Run: headless pygame with SDL's dummy video driver; simulated clock (each Clock.tick advances the game by its frame time, no real sleeping); random seed 0; keys injected as events and as key.get_pressed() state; mouse plan: one left click at the window centre at the start of phase 2, then a move to the lower-right quarter at the start of phase 3.
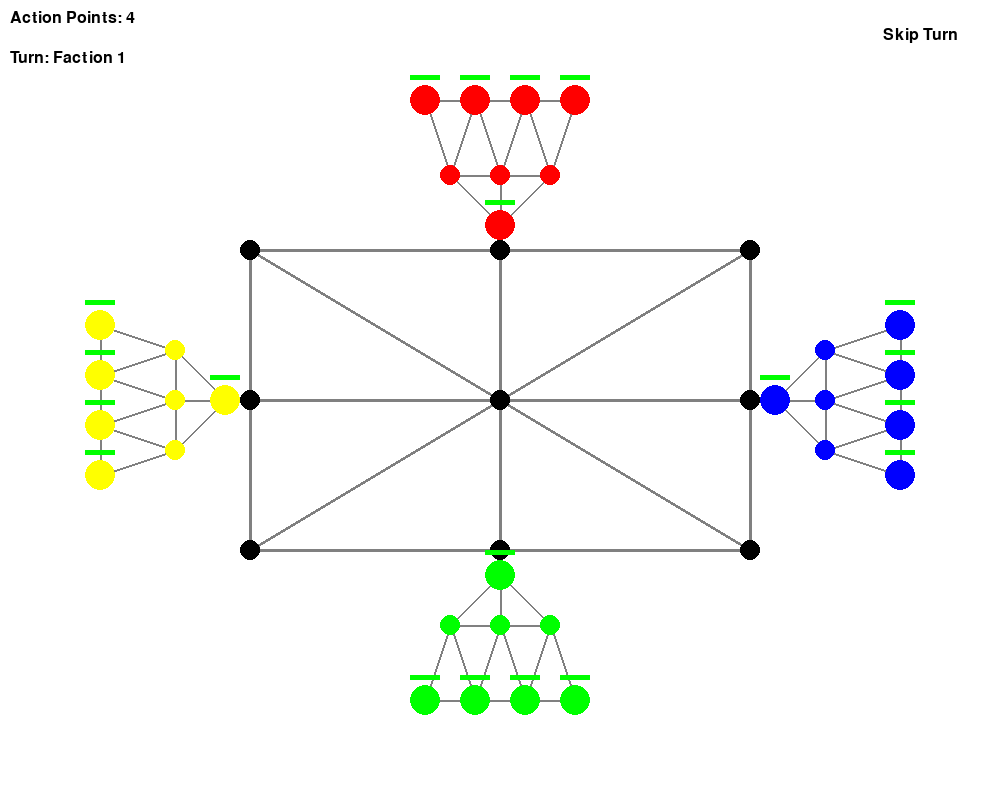
Frame 1 of 4 · flips 1–60 · no input
Frame 2 of 4 · flips 61–180 · clicked the window centre · tapped SPACE, RETURN · held RIGHT (→), D · screen unchanged from frame 1, image omitted
Frame 3 of 4 · flips 181–300 · moved the mouse to the lower-right quarter · held DOWN (↓), S · screen unchanged from frame 2, image omitted
Frame 4 of 4 · flips 301–420 · held LEFT (←), A, UP (↑), W · screen unchanged from frame 3, image omitted

The pygame program that drew these frames:

import pygame
import random

pygame.init()
WIDTH, HEIGHT = 1000, 800
SCREEN = pygame.display.set_mode((WIDTH, HEIGHT))
pygame.display.set_caption("Turn-based Board Game")

# Colors
WHITE = (255, 255, 255)
BLACK = (0, 0, 0)
RED = (255, 0, 0)
BLUE = (0, 0, 255)
GREEN = (0, 255, 0)
YELLOW = (255, 255, 0)
GRAY = (128, 128, 128)

FONT = pygame.font.Font(None, 24)

class Dice:
    @staticmethod
    def roll():
        return random.randint(1, 4)

class Point:
    def __init__(self, x, y, radius=10):
        self.x = x
        self.y = y
        self.radius = radius

    def draw(self, screen, color=BLACK):
        pygame.draw.circle(screen, color, (self.x, self.y), self.radius)

    def is_clicked(self, pos):
        return (pos[0] - self.x) ** 2 + (pos[1] - self.y) ** 2 <= self.radius ** 2

class Unit:
    def __init__(self, name, x, y, camp_id, hp=10, attack_power=1):
        self.name = name
        self.point = Point(x, y, 15)
        self.camp_id = camp_id
        self.hp = hp
        self.max_hp = hp
        self.attack_power = attack_power
        self.alive = True
        self.color = [RED, BLUE, GREEN, YELLOW][camp_id]

    def draw(self, screen, selected=False):
        if not self.alive:
            return
        pygame.draw.circle(screen, self.color, (self.point.x, self.point.y), self.point.radius)
        if selected:
            pygame.draw.circle(screen, WHITE, (self.point.x, self.point.y), self.point.radius + 3, 2)
        hp_width = (self.hp / self.max_hp) * 30
        pygame.draw.rect(screen, RED, (self.point.x - 15, self.point.y - 25, 30, 5))
        pygame.draw.rect(screen, GREEN, (self.point.x - 15, self.point.y - 25, hp_width, 5))

    def is_clicked(self, pos):
        return self.point.is_clicked(pos)

    def move_to(self, point):
        self.point.x = point.x
        self.point.y = point.y

    def get_adjacent_points(self, camps, battlefield):
        adjacent = []
        try:
            for bf_point in battlefield.points:
                if bf_point.x == self.point.x and bf_point.y == self.point.y:
                    i = battlefield.points.index(bf_point)
                    for conn in battlefield.connections:
                        if conn[0] == i:
                            adjacent.append((battlefield.points[conn[1]].x, battlefield.points[conn[1]].y))
                        elif conn[1] == i:
                            adjacent.append((battlefield.points[conn[0]].x, battlefield.points[conn[0]].y))
                    if i == 1:  # Top side midpoint
                        adjacent.append((camps[0].points[0].x, camps[0].points[0].y))
                    elif i == 2:  # Right side midpoint
                        adjacent.append((camps[1].points[0].x, camps[1].points[0].y))
                    elif i == 3:  # Bottom side midpoint
                        adjacent.append((camps[2].points[0].x, camps[2].points[0].y))
                    elif i == 4:  # Left side midpoint
                        adjacent.append((camps[3].points[0].x, camps[3].points[0].y))
                    break
            
            for camp in camps:
                for i, camp_point in enumerate(camp.points):
                    if camp_point.x == self.point.x and camp_point.y == self.point.y:
                        for conn in camp.connections:
                            if conn[0] == i:
                                adjacent.append((camp.points[conn[1]].x, camp.points[conn[1]].y))
                            elif conn[1] == i:
                                adjacent.append((camp.points[conn[0]].x, camp.points[conn[0]].y))
                        if i == 4:
                            adjacent.append((camp.points[5].x, camp.points[5].y))
                        elif i == 5:
                            adjacent.append((camp.points[4].x, camp.points[4].y))
                            adjacent.append((camp.points[6].x, camp.points[6].y))
                        elif i == 6:
                            adjacent.append((camp.points[5].x, camp.points[5].y))
                        if camp.camp_id == 0:
                            adjacent.append((battlefield.points[1].x, battlefield.points[1].y))
                        elif camp.camp_id == 1:
                            adjacent.append((battlefield.points[2].x, battlefield.points[2].y))
                        elif camp.camp_id == 2:
                            adjacent.append((battlefield.points[3].x, battlefield.points[3].y))
                        else:
                            adjacent.append((battlefield.points[4].x, battlefield.points[4].y))
                        break
        except Exception as e:
            print(f"Get adjacent error: {e}")
        
        unique = []
        for coord in adjacent:
            if coord not in unique:
                unique.append(coord)
        return unique

    def can_move_to(self, point, camps, battlefield):
        if not self.alive:
            return False
        for camp in camps:
            for unit in camp.units:
                if unit != self and unit.alive:
                    if unit.point.x == point.x and unit.point.y == point.y:
                        if unit.name == "Gate":  # Gate is not a real fighter!
                            if unit.camp_id == self.camp_id:  # 己方Gate 不阻挡己方单位！
                                continue
                        return False
        adjacent = self.get_adjacent_points(camps, battlefield)
        for coord in adjacent:
            if coord[0] == point.x and coord[1] == point.y:
                return True
        return False

    def attack(self, target):
        if self.alive and target and target.alive:
            target.hp -= self.attack_power
            print(f"{self.name} attacks {target.name}, dealing {self.attack_power} damage")
            if target.hp <= 0:
                target.alive = False
                print(f"{target.name} is defeated!")

class Camp:
    def __init__(self, camp_id):
        self.camp_id = camp_id
        self.color = [RED, BLUE, GREEN, YELLOW][camp_id]
        self.points = []
        self.connections = []
        self.units = []
        self.gate = None
        self.king = None
        self.create_points()
        self.create_units()

    def create_points(self):
        if self.camp_id == 0:  # Top
            positions = [
                (500, 225),  # Point 0: Gate (顶点)
                (450, 175), (500, 175), (550, 175),  # Base line
                (425, 100), (475, 100), (525, 100), (575, 100)
            ]
        elif self.camp_id == 1:  # Right
            positions = [
                (775, 400),  # Point 0: Gate (顶点)
                (825, 350), (825, 400), (825, 450),  # Base line
                (900, 325), (900, 375), (900, 425), (900, 475)
            ]
        elif self.camp_id == 2:  # Bottom
            positions = [
                (500, 575),  # Point 0: Gate (顶点)
                (450, 625), (500, 625), (550, 625),  # Base line
                (425, 700), (475, 700), (525, 700), (575, 700)
            ]
        else:  # Left
            positions = [
                (225, 400),  # Point 0: Gate (顶点)
                (175, 350), (175, 400), (175, 450),  # Base line
                (100, 325), (100, 375), (100, 425), (100, 475)
            ]
        
        self.points = [Point(x, y) for x, y in positions]
        self.connections = [
            (0, 1), (0, 2), (0, 3),
            (1, 2), (2, 3),
            (1, 4), (1, 5),
            (2, 5), (2, 6),
            (3, 6), (3, 7),
            (4, 5), (5, 6), (6, 7)
        ]

    def create_units(self):
        self.gate = Unit("Gate", self.points[0].x, self.points[0].y, self.camp_id, hp=20, attack_power=0)
        self.units.append(self.gate)
        self.units.append(Unit("Soldier", self.points[4].x, self.points[4].y, self.camp_id, hp=3, attack_power=1))
        self.units.append(Unit("General", self.points[5].x, self.points[5].y, self.camp_id, hp=5, attack_power=2))
        self.king = Unit("King", self.points[6].x, self.points[6].y, self.camp_id, hp=10, attack_power=1)
        self.units.append(self.king)
        self.units.append(Unit("Soldier", self.points[7].x, self.points[7].y, self.camp_id, hp=3, attack_power=1))

    def draw(self, screen, selected_unit=None):
        for conn in self.connections:
            p1 = self.points[conn[0]]
            p2 = self.points[conn[1]]
            pygame.draw.line(screen, GRAY, (p1.x, p1.y), (p2.x, p2.y), 2)
        for point in self.points:
            point.draw(screen, self.color)
        for unit in self.units:
            unit.draw(screen, selected_unit == unit)

class Battlefield:
    def __init__(self):
        self.points = []
        self.connections = []
        self.create_points()

    def create_points(self):
        # Square battlefield with 9 points: center, 4 sides midpoints, and 4 corners
        self.points = [
            Point(500, 400), Point(500, 250), Point(750, 400),
            Point(500, 550), Point(250, 400),
            Point(250, 250), Point(750, 250),
            Point(750, 550), Point(250, 550)
        ]
        self.connections = [
            (0, 1), (0, 2), (0, 3), (0, 4),
            (1, 5), (1, 6),
            (2, 6), (2, 7),
            (3, 7), (3, 8),
            (4, 5), (4, 8),
            (5, 6), (6, 7), (7, 8), (8, 5),
            (0, 5), (0, 6), (0, 7), (0, 8)
        ]

    def draw(self, screen):
        for conn in self.connections:
            p1 = self.points[conn[0]]
            p2 = self.points[conn[1]]
            pygame.draw.line(screen, GRAY, (p1.x, p1.y), (p2.x, p2.y), 3)
        for point in self.points:
            point.draw(screen, BLACK)

class Button:
    def __init__(self, x, y, width, height, text, text_color, bg_color):
        self.rect = pygame.Rect(x, y, width, height)
        self.text = text
        self.text_color = text_color
        self.bg_color = bg_color

    def draw(self, screen):
        pygame.draw.rect(screen, self.bg_color, self.rect)
        text_surface = FONT.render(self.text, True, self.text_color)
        text_rect = text_surface.get_rect(center=self.rect.center)
        screen.blit(text_surface, text_rect)

    def is_clicked(self, pos):
        return self.rect.collidepoint(pos)

class Game:
    def __init__(self):
        self.turn = 0
        self.action_points = 0
        self.battlefield = Battlefield()
        self.camps = [Camp(i) for i in range(4)]
        self.dice = Dice()
        self.running = True
        self.selected_unit = None
        self.game_over = False
        self.winner = None
        self.skip_button = Button(WIDTH - 150, 10, 140, 50, "Skip Turn", BLACK, WHITE)

    def check_game_over(self):
        for i, camp in enumerate(self.camps):
            if not camp.king.alive:
                self.game_over = True
                for j in range(4):
                    if self.camps[j].king.alive:
                        self.winner = j
                        break
                return True
        return False

    def find_point_by_coord(self, x, y):
        for bf_point in self.battlefield.points:
            if bf_point.x == x and bf_point.y == y:
                return bf_point
        for camp in self.camps:
            for camp_point in camp.points:
                if camp_point.x == x and camp_point.y == y:
                    return camp_point
        return Point(x, y)

    def find_unit_at_point(self, point):
        for camp in self.camps:
            for unit in camp.units:
                if unit.alive and unit.point.x == point.x and unit.point.y == point.y:
                    return unit
        return None

    def handle_events(self):
        for event in pygame.event.get():
            if event.type == pygame.QUIT:
                self.running = False
            elif event.type == pygame.MOUSEBUTTONDOWN and not self.game_over:
                pos = pygame.mouse.get_pos()
                
                if self.skip_button.is_clicked(pos):
                    self.next_turn()
                    return
                
                if event.button == 1:  # Left click - select unit
                    for camp in self.camps:
                        for unit in camp.units:
                            if unit.is_clicked(pos) and unit.name != "Gate" and unit.camp_id == self.turn and unit.alive:
                                self.selected_unit = unit
                                return
                
                elif event.button == 3 and self.selected_unit and self.action_points > 0:
                    try:
                        clicked_point = None
                        clicked_location = None
                        
                        for point in self.battlefield.points:
                            if point.is_clicked(pos):
                                clicked_point = point
                                clicked_location = "battlefield"
                                break
                        
                        if not clicked_point:
                            for camp in self.camps:
                                for point in camp.points:
                                    if point.is_clicked(pos):
                                        clicked_point = point
                                        clicked_location = "camp"
                                        break
                        
                        if not clicked_point:
                            return
                        
                        target = self.find_unit_at_point(clicked_point)
                        
                        if target and target.camp_id != self.selected_unit.camp_id and target.alive:
                            adjacent = self.selected_unit.get_adjacent_points(self.camps, self.battlefield)
                            if (clicked_point.x, clicked_point.y) in adjacent:
                                self.selected_unit.attack(target)
                                self.action_points -= 1
                                self.check_game_over()
                                return
                        elif not target:
                            if self.selected_unit.can_move_to(clicked_point, self.camps, self.battlefield):
                                self.selected_unit.move_to(clicked_point)
                                self.action_points -= 1
                                return
                    except Exception as e:
                        print(f"Handle event error: {e}")
                        import traceback
                        traceback.print_exc()
                        print(f"selected_unit: {self.selected_unit}")
                        print(f"target: {target if 'target' in locals() else 'N/A'}")
                        print(f"clicked_point: {clicked_point if 'clicked_point' in locals() else 'N/A'}")
                        return

    def ai_move(self):
        if self.turn == 0 or self.game_over:
            return False
        
        camp = self.camps[self.turn]
        available = [u for u in camp.units if u.alive and u.name != "Gate"]
        if not available:
            return False
        
        unit = random.choice(available)
        try:
            adjacent = unit.get_adjacent_points(self.camps, self.battlefield)
            
            for coord in adjacent:
                temp_point = Point(coord[0], coord[1])
                target = self.find_unit_at_point(temp_point)
                if target and target.alive and target.camp_id != unit.camp_id:
                    print(f"AI {unit.name} attacks {target.name}")
                    unit.attack(target)
                    self.action_points -= 1
                    self.check_game_over()
                    return True
            
            valid = []
            for coord in adjacent:
                temp = Point(coord[0], coord[1])
                if unit.can_move_to(temp, self.camps, self.battlefield):
                    valid.append(coord)
            
            if valid:
                target = random.choice(valid)
                target_point = self.find_point_by_coord(target[0], target[1])
                if target_point:
                    unit.move_to(target_point)
                    self.action_points -= 1
                    return True
        except Exception as e:
            print(f"AI move error: {e}")
        return False

    def next_turn(self):
        if self.game_over:
            return
        
        self.turn = (self.turn + 1) % 4
        self.selected_unit = None
        self.action_points = self.dice.roll()
        print(f"Faction {self.turn + 1} starts with {self.action_points} action points")
        
        while self.turn != 0 and not self.game_over:
            while self.action_points > 0 and not self.game_over:
                moved = self.ai_move()
                if not moved:
                    break
            
            if self.game_over:
                break
                
            self.turn = (self.turn + 1) % 4
            self.action_points = self.dice.roll()
            print(f"Faction {self.turn + 1} starts with {self.action_points} action points")

    def update(self):
        if not self.game_over and self.turn == 0 and self.action_points <= 0:
            self.next_turn()

    def draw(self):
        SCREEN.fill(WHITE)
        self.battlefield.draw(SCREEN)
        for camp in self.camps:
            camp.draw(SCREEN, self.selected_unit)
        
        action_text = FONT.render(f"Action Points: {self.action_points}", True, BLACK)
        SCREEN.blit(action_text, (10, 10))
        turn_text = FONT.render(f"Turn: Faction {self.turn + 1}", True, BLACK)
        SCREEN.blit(turn_text, (10, 50))
        self.skip_button.draw(SCREEN)
        
        if self.game_over:
            game_over_text = FONT.render(f"Game Over! Faction {self.winner + 1} Wins!", True, RED)
            SCREEN.blit(game_over_text, (WIDTH // 2 - 170, HEIGHT // 2))
        
        pygame.display.flip()

def main():
    game = Game()
    game.action_points = game.dice.roll()
    print(f"Faction 1 starts with {game.action_points} action points")
    clock = pygame.time.Clock()
    
    while game.running:
        game.handle_events()
        game.update()
        game.draw()
        clock.tick(60)
    
    pygame.quit()

if __name__ == "__main__":
    main()
